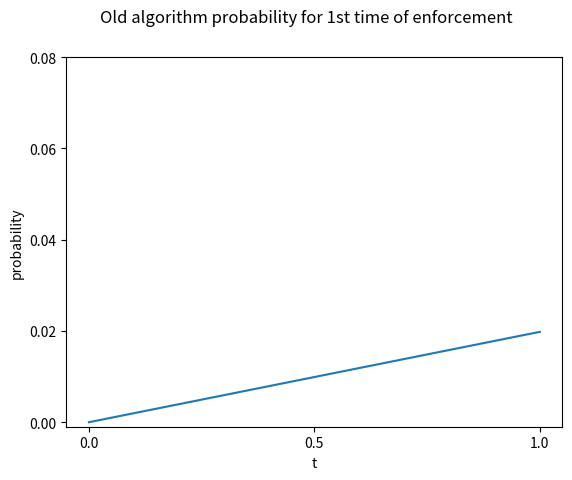
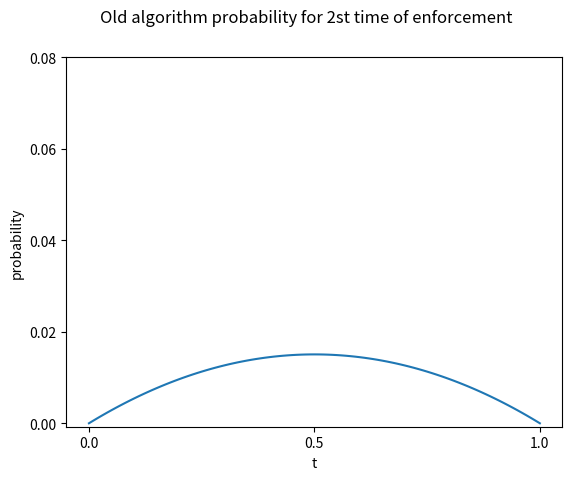
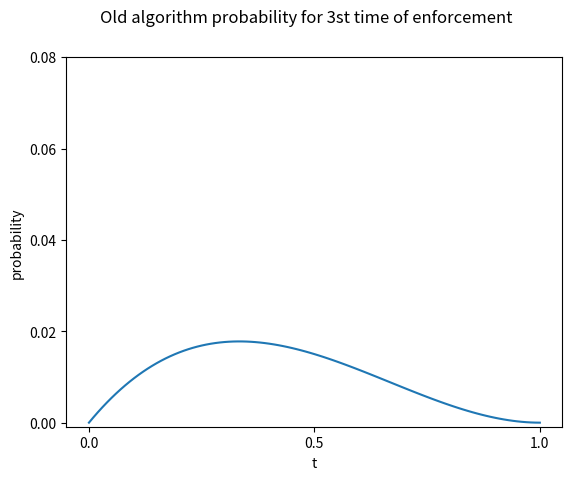
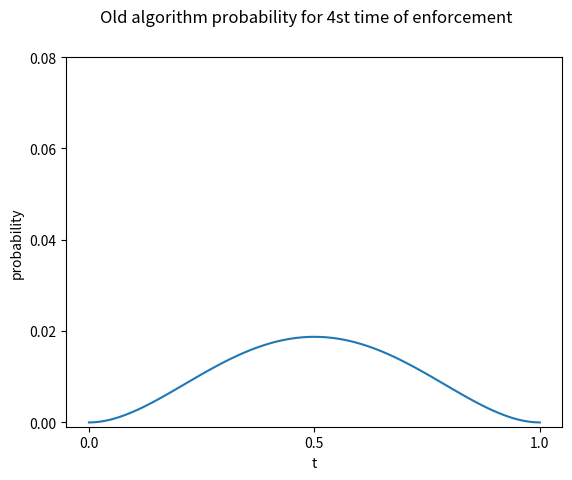
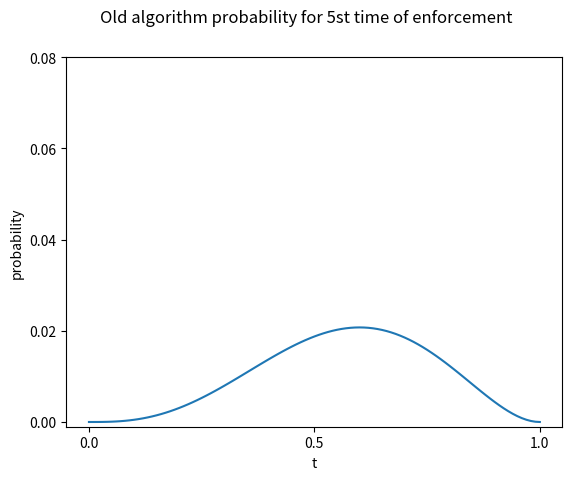

Write Python code to recreate these figures, in order.
import numpy as np
import pandas as pd
import math
import matplotlib.pyplot as plt
from scipy.stats import norm

class Bayes():

    def __init__(self):
        print('program start')

    def make_x_range(self):
        data = []
        for i in range(101):
            try:
                value = i / 100
                data.append(value)
            except:
                print('error')
                pass

        return data

    def make_data_p_t(self):
        data = []
        for i in range(101):
            try:
                value = 1 / 101
                data.append(value)
            except:
                print('error')
                pass

        return data


    def make_p_a_t(self, hantei):
        data = []
        for i in range(0,101,1):
            try:
                value = i / 100
                if hantei == 0:
                    value = 1 - value
                data.append(value)
            except:
                print('error')
                pass

        return data

    def make_p_t_a(self, p_t, p_a_t, mu):
        data = []
        sum = 0
        for i in range(101):
            try:
                value =  mu * p_t[i] * p_a_t[i]
                sum = sum + value
                #print(value)
                data.append(value)
            except:
                print('error')
                pass

        return data

    def answer_probability(self, data, value):
        print(value,"回目の確率")
        print("max probability : ", max(data))
        print("finish rate : ", data.index(max(data)) / 100)

    def make_figure(self, x, first, second, third, forth, fifth):
        #全部の結果をグラフに出力

        #施行１回目のグラフ
        plt.figure()
        plt.plot(x,first)
        plt.suptitle("Old algorithm probability for 1st time of enforcement")
        plt.xlabel("t")
        plt.ylabel("probability")
        plt.xticks([0,0.5,1])
        plt.yticks([0.00,0.02,0.04,0.06,0.08])

        #施行２回目のグラフ
        plt.figure()
        plt.plot(x,second)
        plt.suptitle("Old algorithm probability for 2st time of enforcement")
        plt.xlabel("t")
        plt.ylabel("probability")
        plt.xticks([0,0.5,1])
        plt.yticks([0.00,0.02,0.04,0.06,0.08])

        #施行３回目のグラフ
        plt.figure()
        plt.plot(x,third)
        plt.suptitle("Old algorithm probability for 3st time of enforcement")
        plt.xlabel("t")
        plt.ylabel("probability")
        plt.xticks([0,0.5,1])
        plt.yticks([0.00,0.02,0.04,0.06,0.08])

        #施行４回目のグラフ
        plt.figure()
        plt.plot(x,forth)
        plt.suptitle("Old algorithm probability for 4st time of enforcement")
        plt.xlabel("t")
        plt.ylabel("probability")
        plt.xticks([0,0.5,1])
        plt.yticks([0.00,0.02,0.04,0.06,0.08])

        #施行５回目のグラフ
        plt.figure()
        plt.plot(x,fifth)
        plt.suptitle("Old algorithm probability for 5st time of enforcement")
        plt.xlabel("t")
        plt.ylabel("probability")
        plt.xticks([0,0.5,1])
        plt.yticks([0.00,0.02,0.04,0.06,0.08])

        plt.show()

if __name__ == "__main__":
    kakuritu = Bayes()
    x = kakuritu.make_x_range()
    # 施行１回目の確率計算
    p_t = kakuritu.make_data_p_t()
    p_a_t1 = kakuritu.make_p_a_t(1)
    p_t_a1 = kakuritu.make_p_t_a(p_t, p_a_t1, 2)
    kakuritu.answer_probability(p_t_a1, 1)


    # 施行２回目の確率計算
    p_a_t2 = kakuritu.make_p_a_t(0)
    p_t_a2 = kakuritu.make_p_t_a(p_a_t2, p_t_a1, 3.04)
    kakuritu.answer_probability(p_t_a2, 2)

    # 施行３回目の確率計算
    p_a_t3 = kakuritu.make_p_a_t(0)
    p_t_a3 = kakuritu.make_p_t_a(p_a_t3, p_t_a2, 1.99365)
    kakuritu.answer_probability(p_t_a3, 3)

    # 施行４回目の確率計算

    p_a_t4 = kakuritu.make_p_a_t(1)
    p_t_a4 = kakuritu.make_p_t_a(p_a_t4, p_t_a3, 2.499713)
    kakuritu.answer_probability(p_t_a4, 4)

    # 施行５回目の確率計算

    p_a_t5 = kakuritu.make_p_a_t(1)
    p_t_a5 = kakuritu.make_p_t_a(p_a_t5, p_t_a4, 1.99999995)
    kakuritu.answer_probability(p_t_a5, 5)

    kakuritu.make_figure(x,p_t_a1, p_t_a2, p_t_a3, p_t_a4, p_t_a5)

    """
    # 全部の結果をグラフに出力

    #施行１回目のグラフ
    plt.figure()
    plt.plot(x,p_t_a1)

    #施行２回目のグラフ
    plt.figure()
    plt.plot(x,p_t_a2)

    #施行３回目のグラフ
    plt.figure()
    plt.plot(x,p_t_a3)

    #施行４回目のグラフ
    plt.figure()
    plt.plot(x,p_t_a4)

    #施行５回目のグラフ
    plt.figure()
    plt.plot(x,p_t_a5)
    plt.show()
    """
